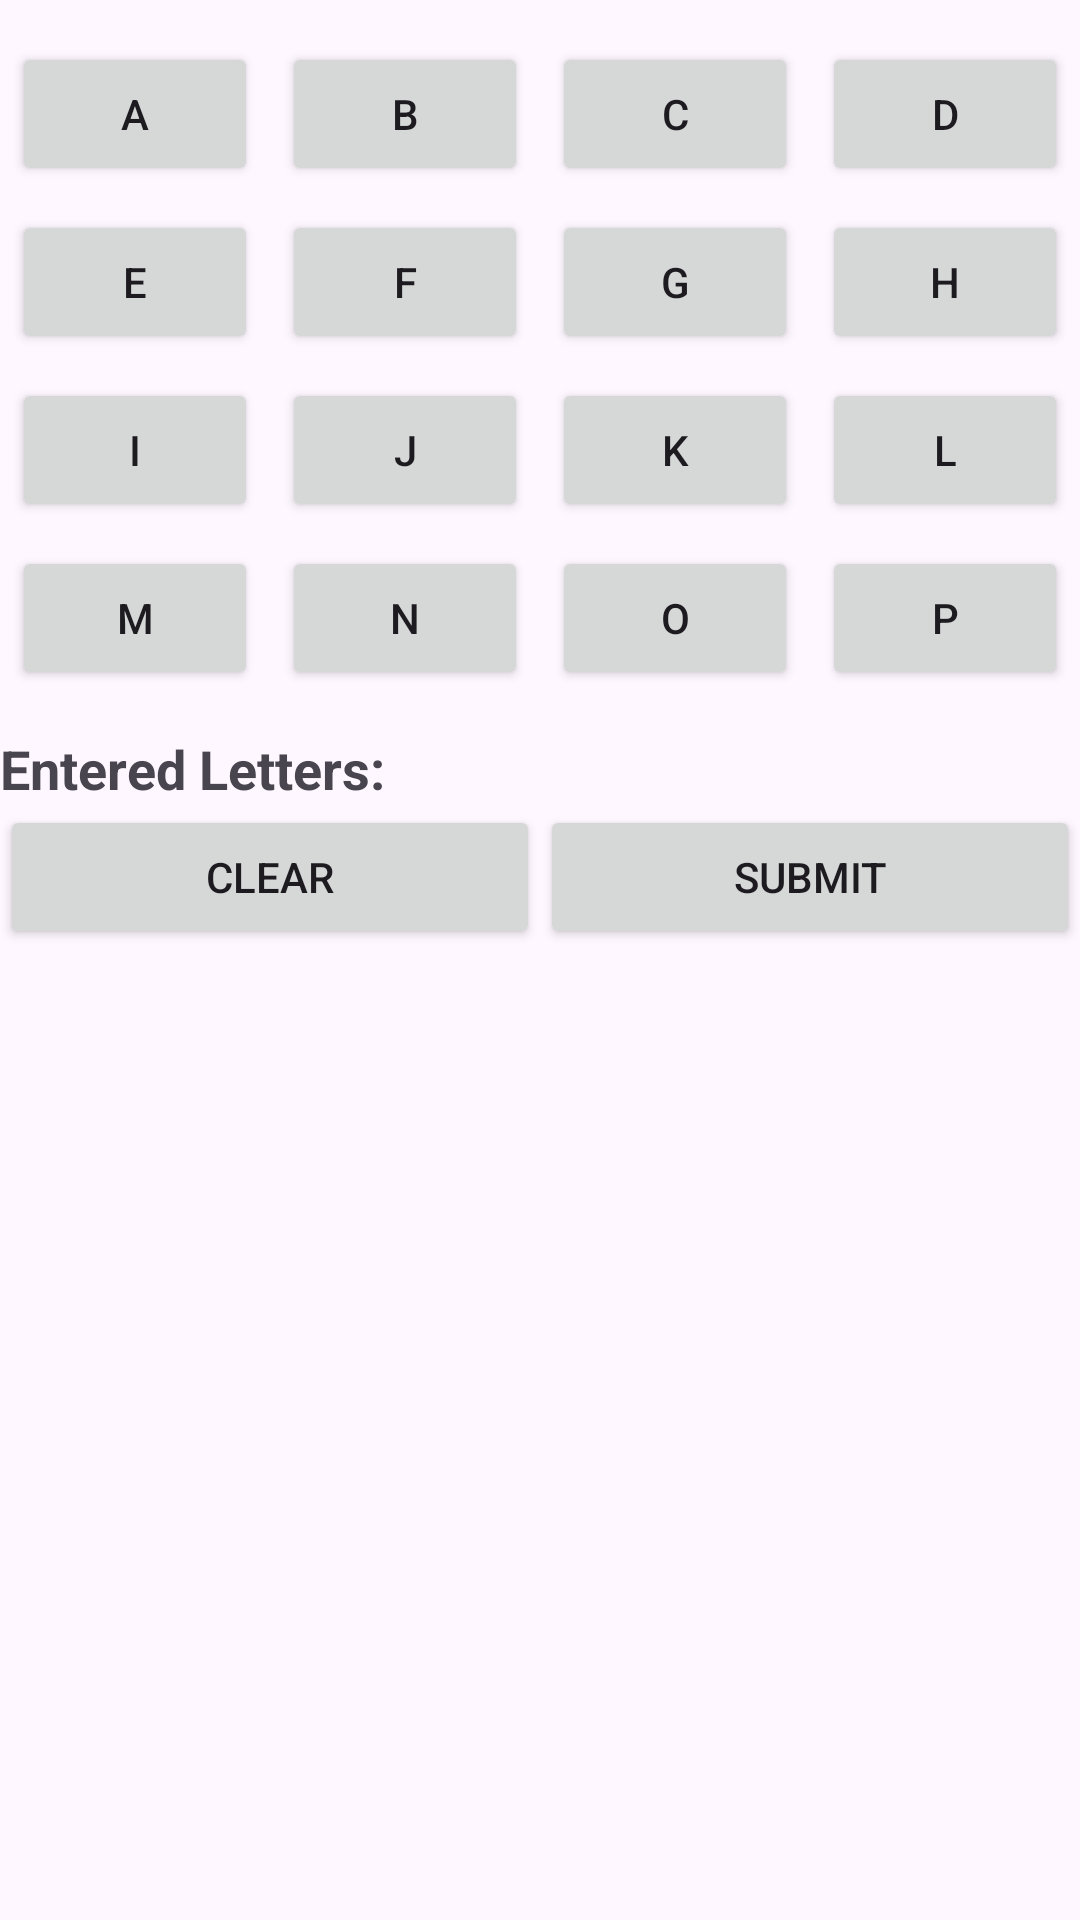

Here is an Android app screen rendered from its layout file. Give the layout XML and the strings, colors and styles it references.
<!-- AndroidManifest.xml: application theme Theme.ZuizzSaeedBoggle -->
<!-- res/layout/fragment_gameplay.xml -->
<RelativeLayout xmlns:android="http://schemas.android.com/apk/res/android"
    xmlns:tools="http://schemas.android.com/tools"
    android:layout_width="match_parent"
    android:layout_height="match_parent"
    tools:context=".MainActivity">

    
    <GridLayout
        android:id="@+id/gridLayout"
        android:layout_width="match_parent"
        android:layout_height="wrap_content"
        android:layout_alignParentTop="true"
        android:layout_marginTop="10dp"
        android:alignmentMode="alignMargins"
        android:columnCount="4"
        android:columnOrderPreserved="false"
        android:orientation="horizontal"
        android:rowCount="4"
        android:useDefaultMargins="true">

        

        
        <Button
            android:id="@+id/button1"
            android:layout_width="0dp"
            android:layout_height="wrap_content"
            android:layout_columnWeight="1"
            android:layout_rowWeight="1"
            android:text="A"
            android:textAllCaps="false" />

        <Button
            android:id="@+id/button2"
            android:layout_width="0dp"
            android:layout_height="wrap_content"
            android:layout_columnWeight="1"
            android:layout_rowWeight="1"
            android:text="B"
            android:textAllCaps="false" />

        <Button
            android:id="@+id/button3"
            android:layout_width="0dp"
            android:layout_height="wrap_content"
            android:layout_columnWeight="1"
            android:layout_rowWeight="1"
            android:text="C"
            android:textAllCaps="false" />

        <Button
            android:id="@+id/button4"
            android:layout_width="0dp"
            android:layout_height="wrap_content"
            android:layout_columnWeight="1"
            android:layout_rowWeight="1"
            android:text="D"
            android:textAllCaps="false" />

        
        <Button
            android:id="@+id/button5"
            android:layout_width="0dp"
            android:layout_height="wrap_content"
            android:layout_columnWeight="1"
            android:layout_rowWeight="1"
            android:text="E"
            android:textAllCaps="false" />

        <Button
            android:id="@+id/button6"
            android:layout_width="0dp"
            android:layout_height="wrap_content"
            android:layout_columnWeight="1"
            android:layout_rowWeight="1"
            android:text="F"
            android:textAllCaps="false" />

        <Button
            android:id="@+id/button7"
            android:layout_width="0dp"
            android:layout_height="wrap_content"
            android:layout_columnWeight="1"
            android:layout_rowWeight="1"
            android:text="G"
            android:textAllCaps="false" />

        <Button
            android:id="@+id/button8"
            android:layout_width="0dp"
            android:layout_height="wrap_content"
            android:layout_columnWeight="1"
            android:layout_rowWeight="1"
            android:text="H"
            android:textAllCaps="false" />

        
        <Button
            android:id="@+id/button9"
            android:layout_width="0dp"
            android:layout_height="wrap_content"
            android:layout_columnWeight="1"
            android:layout_rowWeight="1"
            android:text="I"
            android:textAllCaps="false" />

        <Button
            android:id="@+id/button10"
            android:layout_width="0dp"
            android:layout_height="wrap_content"
            android:layout_columnWeight="1"
            android:layout_rowWeight="1"
            android:text="J"
            android:textAllCaps="false" />

        <Button
            android:id="@+id/button11"
            android:layout_width="0dp"
            android:layout_height="wrap_content"
            android:layout_columnWeight="1"
            android:layout_rowWeight="1"
            android:text="K"
            android:textAllCaps="false" />

        <Button
            android:id="@+id/button12"
            android:layout_width="0dp"
            android:layout_height="wrap_content"
            android:layout_columnWeight="1"
            android:layout_rowWeight="1"
            android:text="L"
            android:textAllCaps="false" />

        
        <Button
            android:id="@+id/button13"
            android:layout_width="0dp"
            android:layout_height="wrap_content"
            android:layout_columnWeight="1"
            android:layout_rowWeight="1"
            android:text="M"
            android:textAllCaps="false" />

        <Button
            android:id="@+id/button14"
            android:layout_width="0dp"
            android:layout_height="wrap_content"
            android:layout_columnWeight="1"
            android:layout_rowWeight="1"
            android:text="N"
            android:textAllCaps="false" />

        <Button
            android:id="@+id/button15"
            android:layout_width="0dp"
            android:layout_height="wrap_content"
            android:layout_columnWeight="1"
            android:layout_rowWeight="1"
            android:text="O"
            android:textAllCaps="false" />

        <Button
            android:id="@+id/button16"
            android:layout_width="0dp"
            android:layout_height="wrap_content"
            android:layout_columnWeight="1"
            android:layout_rowWeight="1"
            android:text="P"
            android:textAllCaps="false" />

    </GridLayout>

    
    <TextView
        android:id="@+id/textEnteredLetters"
        android:layout_width="match_parent"
        android:layout_height="wrap_content"
        android:layout_below="@id/gridLayout"
        android:layout_marginTop="10dp"
        android:text="Entered Letters: "
        android:textSize="18sp"
        android:textStyle="bold" />

    
    <LinearLayout
        android:layout_width="match_parent"
        android:layout_height="wrap_content"
        android:layout_below="@id/textEnteredLetters"
        android:orientation="horizontal">

        <Button
            android:id="@+id/buttonClear"
            android:layout_width="0dp"
            android:layout_height="wrap_content"
            android:layout_weight="1"
            android:text="Clear" />

        <Button
            android:id="@+id/buttonSubmit"
            android:layout_width="0dp"
            android:layout_height="wrap_content"
            android:layout_weight="1"
            android:text="Submit" />

    </LinearLayout>

</RelativeLayout>
<!-- resources referenced by this layout -->
<resources>
  <style name="Theme.ZuizzSaeedBoggle" parent="Base.Theme.ZuizzSaeedBoggle" />
  <style name="Base.Theme.ZuizzSaeedBoggle" parent="Theme.Material3.DayNight.NoActionBar">
          
          
      </style>
</resources>
